Run: headless pygame with SDL's dummy video driver; simulated clock (each Clock.tick advances the game by its frame time, no real sleeping); random seed 0; keys injected as events and as key.get_pressed() state; no mouse input.
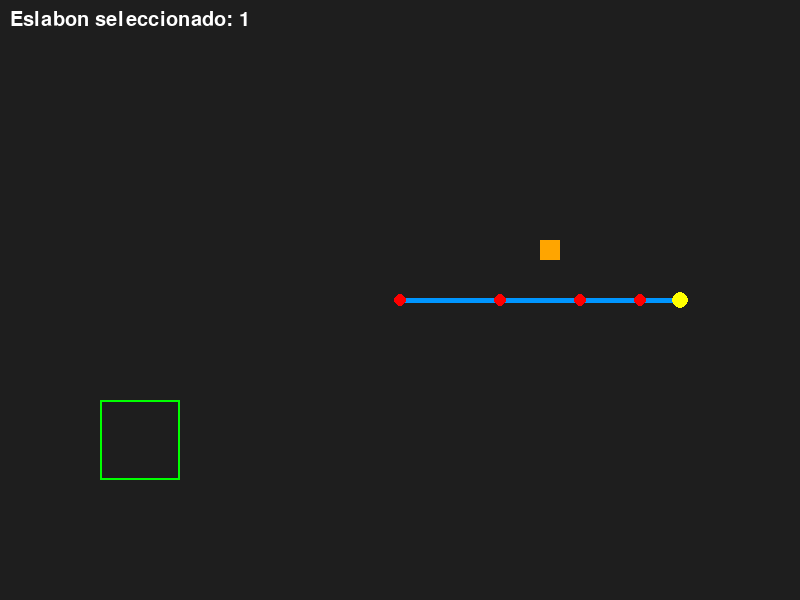
Frame 1 of 4 · flips 1–60 · no input
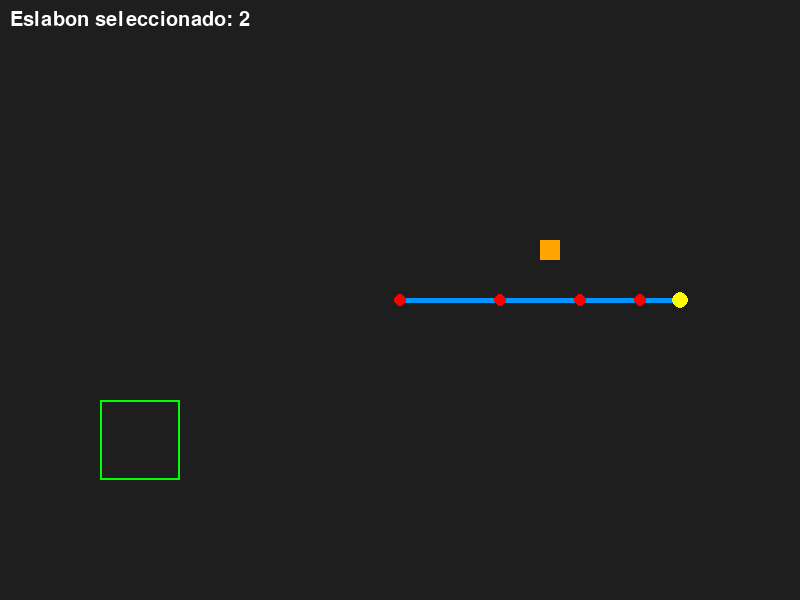
Frame 2 of 4 · flips 61–180 · tapped SPACE, RETURN · held RIGHT (→), D
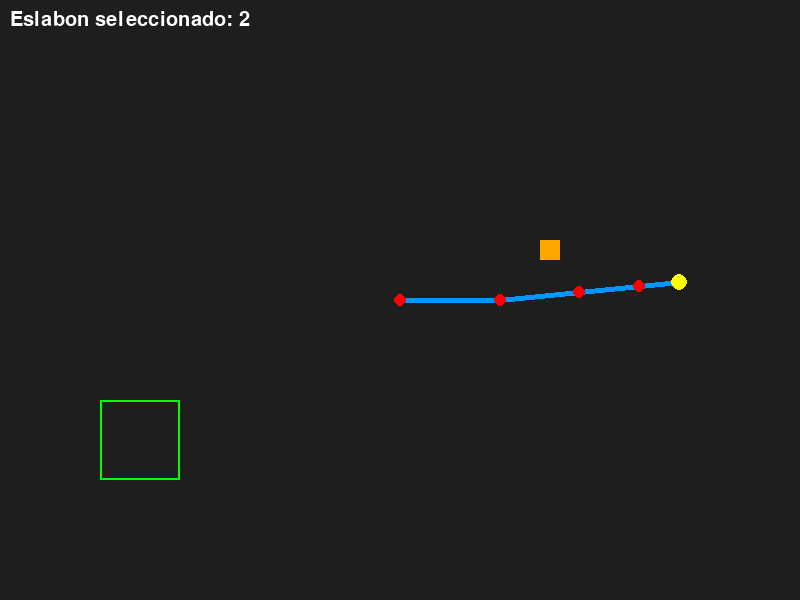
Frame 3 of 4 · flips 181–300 · held DOWN (↓), S
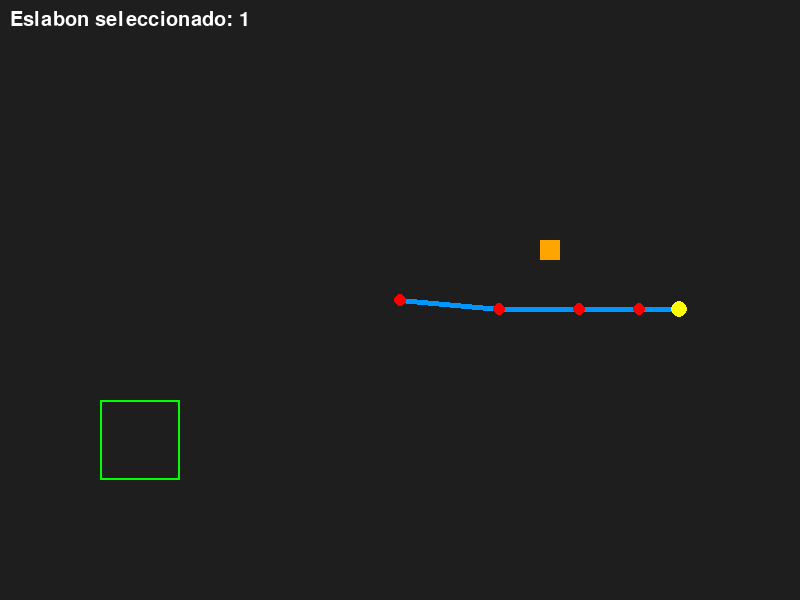
Frame 4 of 4 · flips 301–420 · held LEFT (←), A, UP (↑), W

The pygame program that drew these frames:

# -*- coding: utf-8 -*-
"""
Created on Fri Apr 17 13:45:39 2026

@author: alex_
"""

import pygame
import math

pygame.init()

WIDTH, HEIGHT = 800, 600
screen = pygame.display.set_mode((WIDTH, HEIGHT))
pygame.display.set_caption("Brazo Robotico - Pygame")

clock = pygame.time.Clock()

# =========================
# Parámetros
# =========================
base = (400, 300)
lengths = [100, 80, 60, 40]
angles = [0, 0, 0, 0]
selected = 0

# Caja
box_pos = [550, 250]
box_size = 20
grabbed = False

# Zona objetivo
target_rect = pygame.Rect(100, 400, 80, 80)

font = pygame.font.SysFont(None, 30)

# =========================
# Cinemática directa
# =========================
def forward_kinematics():
    x, y = base
    total_angle = 0
    points = [base]

    for i in range(4):
        total_angle += angles[i]
        x += lengths[i] * math.cos(total_angle)
        y += lengths[i] * math.sin(total_angle)
        points.append((x, y))

    return points

# =========================
# Loop principal
# =========================
running = True

while running:
    screen.fill((30, 30, 30))

    for event in pygame.event.get():
        if event.type == pygame.QUIT:
            running = False

        if event.type == pygame.KEYDOWN:

            if event.key == pygame.K_LEFT:
                selected = (selected - 1) % 4

            elif event.key == pygame.K_RIGHT:
                selected = (selected + 1) % 4

            elif event.key == pygame.K_UP:
                angles[selected] += 0.1

            elif event.key == pygame.K_DOWN:
                angles[selected] -= 0.1

            elif event.key == pygame.K_g:
                points = forward_kinematics()
                end = points[-1]

                dist = math.hypot(end[0] - box_pos[0], end[1] - box_pos[1])

                if not grabbed and dist < 25:
                    grabbed = True
                elif grabbed:
                    grabbed = False

    points = forward_kinematics()

    # Dibujar brazo
    for i in range(len(points) - 1):
        pygame.draw.line(screen, (0, 150, 255), points[i], points[i+1], 5)
        pygame.draw.circle(screen, (255, 0, 0), (int(points[i][0]), int(points[i][1])), 6)

    # Pinza
    end = points[-1]
    pygame.draw.circle(screen, (255, 255, 0), (int(end[0]), int(end[1])), 8)

    # Mover caja si está agarrada
    if grabbed:
        box_pos[0], box_pos[1] = end

    # Dibujar caja
    pygame.draw.rect(screen, (255, 165, 0),
                     (box_pos[0] - box_size//2, box_pos[1] - box_size//2,
                      box_size, box_size))

    # Dibujar zona objetivo
    pygame.draw.rect(screen, (0, 255, 0), target_rect, 2)

    # Verificar éxito
    if target_rect.collidepoint(box_pos):
        text = font.render("Caja colocada exitosamente", True, (0, 255, 0))
        screen.blit(text, (250, 50))

    # Mostrar eslabón seleccionado
    text2 = font.render(f"Eslabon seleccionado: {selected+1}", True, (255, 255, 255))
    screen.blit(text2, (10, 10))

    pygame.display.flip()
    clock.tick(60)

pygame.quit()
